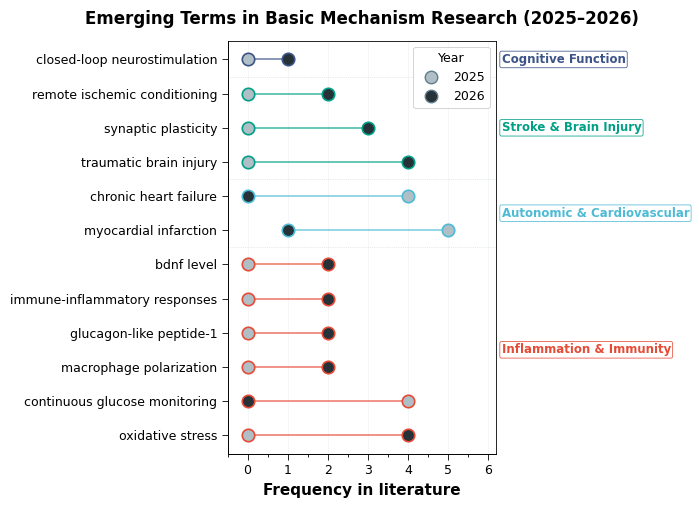

Recreate this plot in Python.
"""Publication-quality Dumbbell Chart: Emerging Burst Terms (2025–2026)."""
import matplotlib
matplotlib.use("Agg")
import matplotlib.pyplot as plt
import matplotlib.patches as mpatches
import matplotlib.ticker as mticker
import numpy as np

# ── Data ──────────────────────────────────────────────────────────
data = [
    # (term, 2025, 2026, category)
    ("myocardial infarction",       5, 1, "Autonomic & Cardiovascular"),
    ("oxidative stress",            0, 4, "Inflammation & Immunity"),
    ("chronic heart failure",       4, 0, "Autonomic & Cardiovascular"),
    ("traumatic brain injury",      0, 4, "Stroke & Brain Injury"),
    ("continuous glucose monitoring",4, 0, "Inflammation & Immunity"),
    ("synaptic plasticity",         0, 3, "Stroke & Brain Injury"),
    ("remote ischemic conditioning",0, 2, "Stroke & Brain Injury"),
    ("macrophage polarization",     0, 2, "Inflammation & Immunity"),
    ("glucagon-like peptide-1",     0, 2, "Inflammation & Immunity"),
    ("immune-inflammatory responses",0,2, "Inflammation & Immunity"),
    ("bdnf level",                  0, 2, "Inflammation & Immunity"),
    ("closed-loop neurostimulation",0, 1, "Cognitive Function"),
]

# ── Style constants ───────────────────────────────────────────────
CATEGORIES = ["Inflammation & Immunity",
              "Autonomic & Cardiovascular",
              "Stroke & Brain Injury",
              "Cognitive Function"]

CAT_COLORS = {
    "Inflammation & Immunity":      "#E64B35",
    "Autonomic & Cardiovascular":   "#4DBBD5",
    "Stroke & Brain Injury":        "#00A087",
    "Cognitive Function":           "#3C5488",
}

YEAR_COLORS = ["#B0BEC5", "#263238"]

# ── Figure setup ──────────────────────────────────────────────────
plt.rcParams.update({
    "font.family": "sans-serif",
    "font.sans-serif": ["Arial", "Helvetica", "DejaVu Sans"],
    "font.size": 10,
    "axes.titlesize": 12,
    "axes.labelsize": 11,
    "axes.linewidth": 0.6,
    "xtick.labelsize": 9,
    "ytick.labelsize": 9,
    "legend.fontsize": 9,
    "figure.dpi": 150,
    "savefig.dpi": 600,
    "savefig.bbox": "tight",
})

fig, ax = plt.subplots(figsize=(7.2, 5.2))

# ── Y ordering: by category then total frequency ──────────────────
data.sort(key=lambda d: (CATEGORIES.index(d[3]), -(d[1] + d[2])))
terms = [d[0] for d in data]
y_pos = list(range(len(data)))

# ── Draw dumbbells ────────────────────────────────────────────────
for i, (term, v25, v26, cat) in enumerate(data):
    color = CAT_COLORS[cat]
    ax.plot([v25, v26], [i, i], color=color, linewidth=1.2, alpha=0.7, zorder=2)
    ax.scatter(v25, i, s=80, color=YEAR_COLORS[0], edgecolors=color,
               linewidths=1.2, zorder=3)
    ax.scatter(v26, i, s=80, color=YEAR_COLORS[1], edgecolors=color,
               linewidths=1.2, zorder=3)

# ── Category separator lines ──────────────────────────────────────
prev_cat = None
for i, (_, _, _, cat) in enumerate(data):
    if cat != prev_cat and prev_cat is not None:
        ax.axhline(y=i - 0.5, color="#CFD8DC", linewidth=0.5, linestyle=":", zorder=1)
    prev_cat = cat

# ── Category labels (right margin) ────────────────────────────────
ax_right = ax.twinx()
ax_right.set_ylim(ax.get_ylim())
ax_right.set_yticks([])

cat_ranges = {}
for i, (_, _, _, cat) in enumerate(data):
    cat_ranges.setdefault(cat, []).append(i)

for cat, indices in cat_ranges.items():
    mid = (indices[0] + indices[-1]) / 2
    ax_right.annotate(
        cat, xy=(1.02, mid), xycoords=("axes fraction", "data"),
        fontsize=8.5, fontweight="bold", color=CAT_COLORS[cat],
        ha="left", va="center",
        bbox=dict(boxstyle="round,pad=0.15", facecolor="white",
                  edgecolor=CAT_COLORS[cat], linewidth=0.6, alpha=0.9),
    )

# ── Axes styling ──────────────────────────────────────────────────
ax.set_yticks(list(y_pos))
ax.set_yticklabels(terms)
ax.set_xlabel("Frequency in literature", fontweight="bold")
ax.set_xlim(-0.5, 6.2)
ax.xaxis.set_major_locator(mticker.MultipleLocator(1))
ax.xaxis.set_minor_locator(mticker.MultipleLocator(0.5))

ax.spines["right"].set_visible(False)
ax.spines["top"].set_visible(False)
ax.tick_params(axis="both", length=4, width=0.6)

# ── Legend ────────────────────────────────────────────────────────
from matplotlib.lines import Line2D
legend_elements = [
    Line2D([0], [0], marker="o", color="w", markerfacecolor=YEAR_COLORS[0],
           markeredgecolor="#607D8B", markersize=9, label="2025"),
    Line2D([0], [0], marker="o", color="w", markerfacecolor=YEAR_COLORS[1],
           markeredgecolor="#607D8B", markersize=9, label="2026"),
]
leg = ax.legend(handles=legend_elements, loc="upper right",
                frameon=True, framealpha=0.9, edgecolor="#BDBDBD",
                title="Year", title_fontsize=9)
leg.get_frame().set_linewidth(0.5)

# ── Title ─────────────────────────────────────────────────────────
ax.set_title("Emerging Terms in Basic Mechanism Research (2025\u20132026)",
             fontweight="bold", pad=12)

# ── Grid ──────────────────────────────────────────────────────────
ax.grid(axis="x", color="#ECEFF1", linewidth=0.5, alpha=0.8)
ax.set_axisbelow(True)

# ── Save ──────────────────────────────────────────────────────────
plt.tight_layout(pad=1.2)
fig.savefig("figure_burst_dumbbell.png", dpi=600, bbox_inches="tight",
            facecolor="white", edgecolor="none")
fig.savefig("figure_burst_dumbbell.pdf", bbox_inches="tight",
            facecolor="white", edgecolor="none")
plt.close()
print("Saved: figure_burst_dumbbell.png + .pdf")
